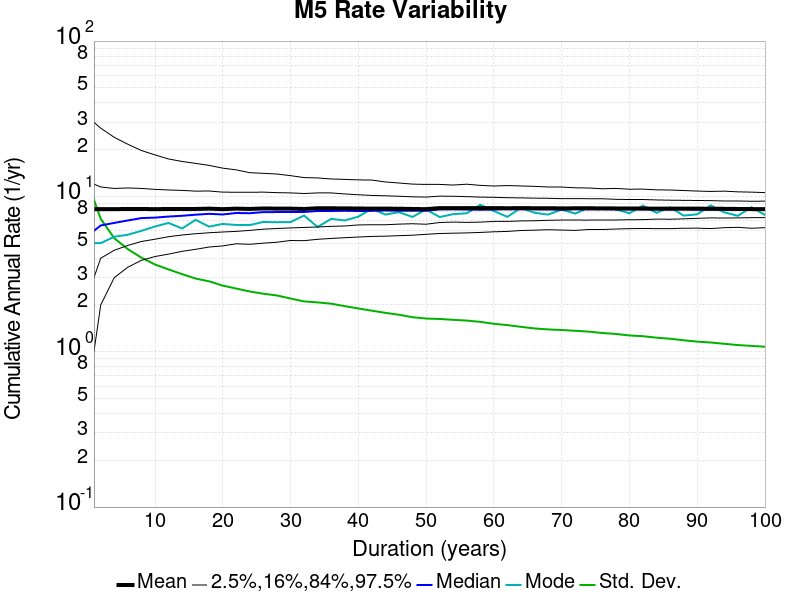

The data file committed next to this chart (first rows):
Duration (years), Mean, Median, Mode, Std. Dev., 2.5 %-ile, 16 %-ile, 84 %-ile, 97.5 %-ile
1.0, 8.277, 6.0, 5.0, 9.515, 1.0, 3.0, 12.0, 30.0
2.0, 8.277, 6.5, 5.0, 7.173, 2.0, 4.0, 11.5, 27.5
4.0, 8.277, 6.75, 5.5, 5.379, 3.0, 4.5, 11.25, 24.0
6.0, 8.301, 7.0, 5.667, 4.576, 3.5, 4.833, 11.33, 21.67
8.0, 8.301, 7.25, 6.0, 4.034, 3.875, 5.125, 11.25, 19.75
10.0, 8.277, 7.3, 6.4, 3.646, 4.1, 5.3, 11.1, 18.5
12.0, 8.301, 7.417, 6.75, 3.387, 4.25, 5.5, 11.0, 17.42
14.0, 8.289, 7.5, 6.214, 3.159, 4.429, 5.643, 10.93, 16.79
16.0, 8.301, 7.625, 7.062, 2.958, 4.562, 5.75, 10.81, 16.31
18.0, 8.339, 7.722, 6.389, 2.839, 4.722, 5.833, 10.83, 15.83
20.0, 8.277, 7.65, 6.65, 2.665, 4.8, 5.9, 10.65, 15.2
22.0, 8.34, 7.818, 6.545, 2.551, 4.955, 5.955, 10.64, 14.82
24.0, 8.301, 7.792, 6.542, 2.442, 4.917, 6.042, 10.62, 14.21
26.0, 8.365, 7.923, 6.846, 2.363, 5.0, 6.154, 10.65, 14.08
28.0, 8.343, 7.929, 6.821, 2.302, 5.071, 6.214, 10.57, 13.93
30.0, 8.339, 7.933, 6.833, 2.201, 5.2, 6.267, 10.53, 13.6
32.0, 8.301, 7.938, 7.531, 2.108, 5.188, 6.312, 10.44, 13.22
34.0, 8.39, 8.059, 6.353, 2.078, 5.294, 6.353, 10.53, 13.15
36.0, 8.383, 8.056, 7.167, 2.038, 5.361, 6.417, 10.53, 12.94
38.0, 8.376, 8.079, 7.0, 1.966, 5.421, 6.447, 10.37, 12.87
40.0, 8.355, 8.05, 7.4, 1.9, 5.475, 6.55, 10.25, 12.78
42.0, 8.343, 8.071, 8.333, 1.837, 5.524, 6.571, 10.14, 12.74
44.0, 8.34, 8.114, 7.636, 1.78, 5.545, 6.568, 10.09, 12.39
46.0, 8.329, 8.087, 7.913, 1.73, 5.587, 6.63, 10.02, 12.2
48.0, 8.301, 8.083, 7.375, 1.668, 5.625, 6.667, 9.938, 12.0
50.0, 8.277, 8.08, 8.24, 1.636, 5.7, 6.62, 9.9, 11.94
52.0, 8.407, 8.25, 7.365, 1.625, 5.769, 6.788, 10.04, 11.94
54.0, 8.411, 8.259, 7.685, 1.605, 5.796, 6.833, 10.02, 11.83
56.0, 8.406, 8.232, 7.786, 1.587, 5.821, 6.804, 9.964, 11.98
58.0, 8.4, 8.207, 8.828, 1.557, 5.862, 6.828, 9.897, 11.78
60.0, 8.403, 8.233, 8.05, 1.513, 5.917, 6.9, 9.867, 11.67
62.0, 8.394, 8.274, 7.387, 1.484, 5.952, 6.903, 9.806, 11.74
64.0, 8.401, 8.266, 8.438, 1.446, 6.031, 6.953, 9.781, 11.67
66.0, 8.394, 8.258, 7.848, 1.413, 6.061, 6.97, 9.742, 11.61
68.0, 8.39, 8.25, 7.632, 1.392, 6.103, 7.015, 9.721, 11.5
70.0, 8.374, 8.229, 8.229, 1.38, 6.071, 7.043, 9.671, 11.49
72.0, 8.383, 8.278, 7.75, 1.364, 6.042, 7.042, 9.681, 11.36
74.0, 8.385, 8.257, 8.473, 1.347, 6.122, 7.041, 9.662, 11.32
76.0, 8.376, 8.276, 8.316, 1.32, 6.118, 7.053, 9.658, 11.2
78.0, 8.365, 8.256, 8.269, 1.301, 6.167, 7.051, 9.577, 11.26
80.0, 8.355, 8.262, 7.787, 1.273, 6.2, 7.075, 9.55, 11.12
82.0, 8.353, 8.256, 8.72, 1.259, 6.22, 7.085, 9.549, 11.13
84.0, 8.343, 8.262, 7.845, 1.232, 6.202, 7.143, 9.488, 11.02
86.0, 8.337, 8.244, 8.512, 1.212, 6.198, 7.128, 9.453, 10.99
88.0, 8.34, 8.273, 7.523, 1.185, 6.239, 7.17, 9.432, 10.91
90.0, 8.339, 8.222, 7.667, 1.162, 6.244, 7.222, 9.411, 10.82
92.0, 8.329, 8.239, 8.75, 1.146, 6.207, 7.272, 9.391, 10.76
94.0, 8.319, 8.223, 7.894, 1.125, 6.287, 7.255, 9.34, 10.81
96.0, 8.301, 8.198, 7.5, 1.104, 6.323, 7.271, 9.344, 10.7
98.0, 8.289, 8.184, 8.51, 1.091, 6.235, 7.296, 9.306, 10.65
100.0, 8.277, 8.2, 7.6, 1.077, 6.29, 7.3, 9.32, 10.58
